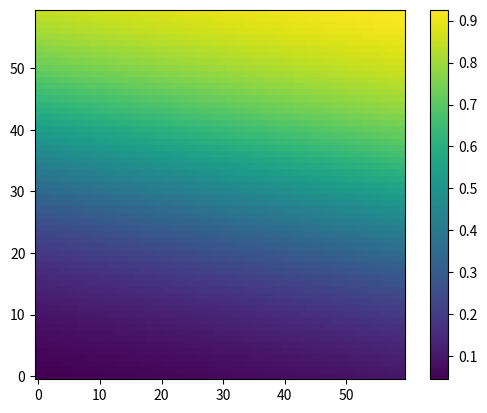

Source code (Python):
'''
Linear perceptron in python , adapting from LinearPerceptron1.m(MATLAB)
With help from datacamp tutorial (Deep Learning with Python)
[redacted]
'''

import numpy as np
import random as random
import matplotlib.pyplot as plt
import math

#just a random comment here to  check git is working or not

x1=np.array([1, 1, 1.5, 2.5, 2.5, 2.5, 2.5, 3.5, 3.5, 4.5, 4.5])
x2=np.array([5, 4, 4, 3, 1.5, 2, 5, 5, 4, 5, 4])
x=np.zeros((len(x1),2))
x[:,0]=x1
x[:,1]=x2
y=np.array([0, 0, 0, 0, 0, 0, 1, 1, 1, 1, 1])

print('x is ')
print (x)
dimension = x.ndim #extract dimension/features of data 

#Initilization
deltaTheta = np.zeros((dimension))
gamma = np.zeros((dimension))
alpha = 0.1

#1 Initialize parameter theta and b at random
#Theta =  np.random.random((len(x1)))
Theta =  np.ones((dimension))
b = np.random.random()

for q in range(1000):

	#2 Pick a random training example
	i = np.random.randint(0,11) 

	#3 Compute partial derivatives for Theta1, Theta2... and b
	dotprod = ((Theta*x[i,:]).sum())+ b #equivalent of dot product theta'*x +b
	gamma = 1/(1+math.exp(-dotprod))
	deltaB = 2*(gamma-y[i])*(1-gamma)*gamma

	for n in range(2):
		deltaTheta[n] = 2*(gamma-y[i])*(1-gamma)*gamma*x[i,n]
	
		#4 Update parameters
		Theta[n] = Theta[n] - alpha*deltaTheta[n]	
	
	b = b - alpha*deltaB
	
	print('Theta 0: ',Theta[0],'Theta 1: ',Theta[1])



xpredict = np.array([3,3])
dotprod =  ((Theta*xpredict).sum())+ b
gamma = 1/(1+math.exp(-dotprod))
print ('gamma predict is ',gamma)

if gamma > 0.5:
	ypredict = 1
else:
	ypredict = 0


x1mesh=np.arange(0,6,0.1)
x2mesh=np.arange(0,6,0.1)
xall=np.array([0 ,0])

gamma_all=np.zeros((len(x1mesh),len(x2mesh)))
print (gamma_all)


for i in range(len(x1mesh)):
	for j in range(len(x2mesh)):
		
		xall = [x1mesh[i],x2mesh[j]]		
		dotprodall = ((Theta *xall).sum()) + b  
		
		gamma_all[i,j] = 1/(1+math.exp(-dotprodall))


		
print (gamma_all)
plt.imshow(gamma_all,origin='lower')
cbar=plt.colorbar()
plt.show()

